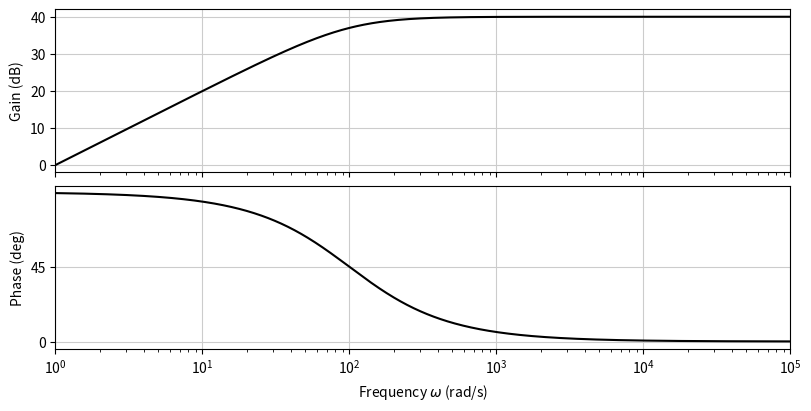
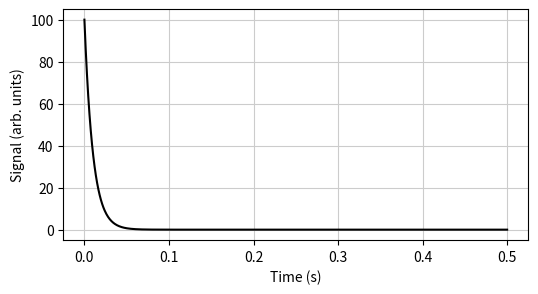
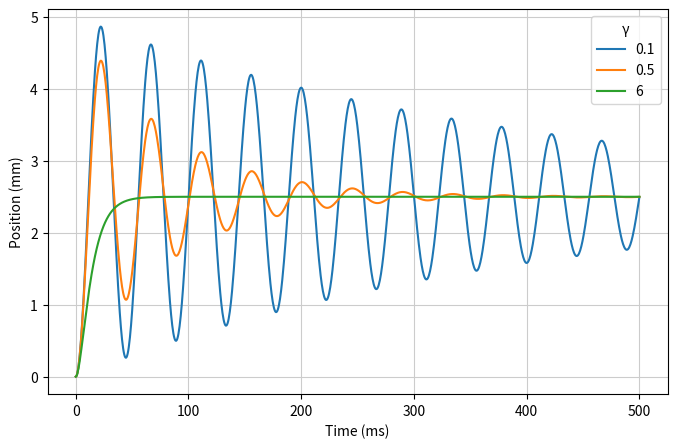
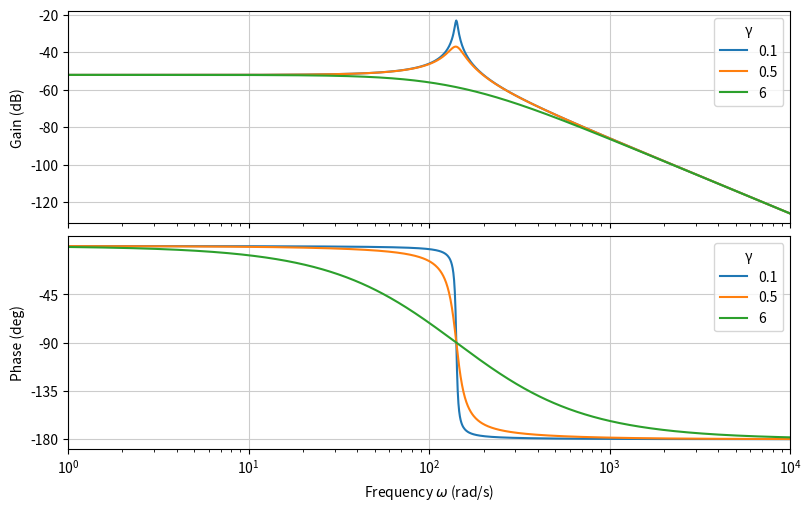
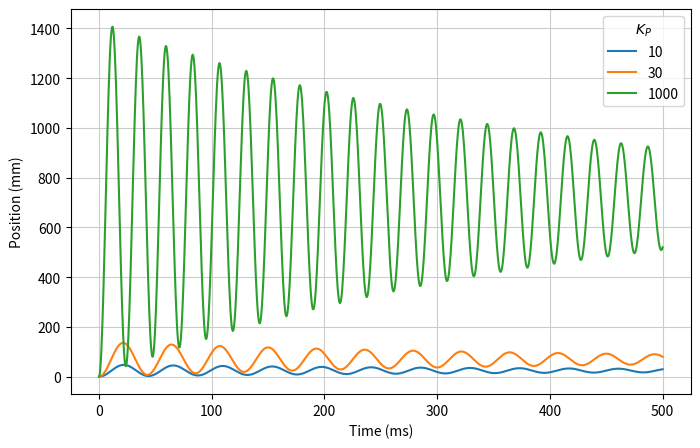
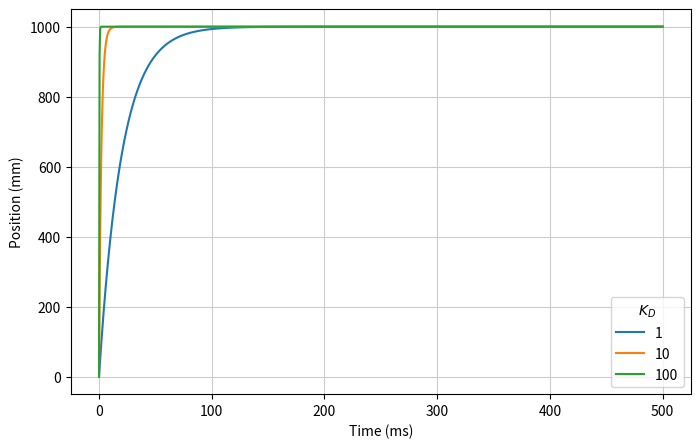
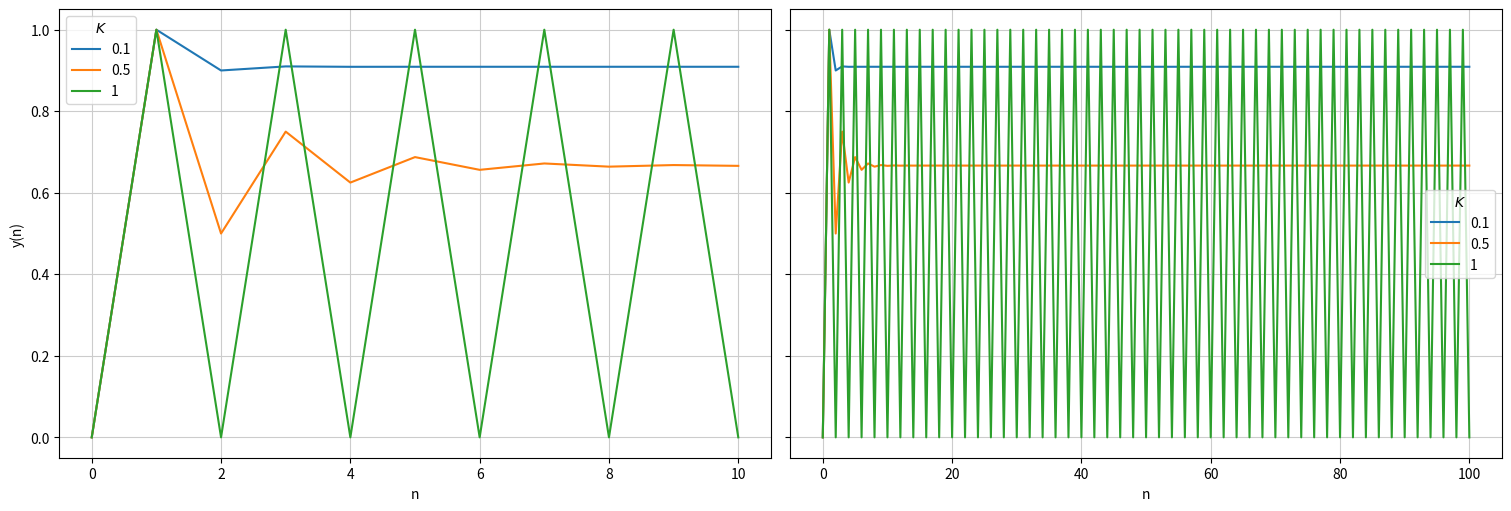

Generate these figures, in order, with matplotlib:
import numpy as np
import matplotlib.pyplot as plt
from scipy.signal import TransferFunction
import math

num = np.array([1, 0])  # 1 * s^1 + 0 * s^0
dem = np.array([0.01, 1])  # 0.01 * s^1 + 1 * s^0
T = TransferFunction(num, dem)

print("poles:", T.poles)
print("zeros:", T.zeros)

# ---

omega = np.logspace(0, 5, 1000)  # 1000 points logarithmically spaced between 0 and 10^5
omega, magnitude, phase = T.bode(w=omega)

fig, (ax1, ax2) = plt.subplots(
    2, 1, sharex=True, constrained_layout=True, figsize=(8, 4)
)

ax1.semilogx(omega, magnitude, "k")
ax1.grid(True, c="0.8")
ax1.set_ylabel("Gain (dB)")

ax2.semilogx(omega, phase, "k")
ax2.grid(True, c="0.8")
ax2.set_xlabel("Frequency $\omega$ (rad/s)")
ax2.set_ylabel("Phase (deg)")
tick_range = (math.floor(min(phase) / 45) * 45, math.ceil(max(phase) / 45) * 45)
ax2.set_yticks(np.arange(tick_range[0], tick_range[1], 45))

plt.xlim(omega[0], omega[-1])

# ---

_time = np.linspace(0, 0.5, 1000)
time, signal = T.step(T=_time)
fig, ax = plt.subplots(1, 1, figsize=(6, 3))
ax.plot(time, signal, "k")
ax.grid(True, c="0.8")
ax.set_xlabel("Time (s)")
ax.set_ylabel("Signal (arb. units)")

pass

m = 0.02  # kg
k = 400  # N/m = kg/s^2
𝛾s = [0.1, 0.5, 6]  # kg/s

fig, ax = plt.subplots(1, 1, figsize=(8, 5))
ax.grid(True, c="0.8")
ax.set_xlabel("Time (ms)")
ax.set_ylabel("Position (mm)")

for 𝛾 in 𝛾s:
    T = TransferFunction([1], [m, 𝛾, k])
    time, signal = T.step(T=np.linspace(0, 0.5, 1000))
    ax.plot(time * 1e3, signal * 1e3, label=𝛾)

ax.legend(title="γ")
pass

omega = np.logspace(0, 4, 1000)
fig, (ax1, ax2) = plt.subplots(
    2, 1, sharex=True, constrained_layout=True, figsize=(8, 5)
)

ax1.grid(True, c="0.8")
ax1.set_ylabel("Gain (dB)")

ax2.grid(True, c="0.8")
ax2.set_xlabel("Frequency $\omega$ (rad/s)")
ax2.set_ylabel("Phase (deg)")

tick_range = [math.inf, -math.inf]

for 𝛾 in 𝛾s:
    T = TransferFunction([1], [m, 𝛾, k])
    omega, magnitude, phase = T.bode(w=omega)
    ax2.semilogx(omega, phase, label=𝛾)
    ax1.semilogx(omega, magnitude, label=𝛾)
    _tick_range = (math.floor(min(phase) / 45) * 45, math.ceil(max(phase) / 45) * 45)
    tick_range = (
        min(_tick_range[0], tick_range[0]),
        max(_tick_range[1], tick_range[1]),
    )

ax1.legend(title="γ")
ax2.legend(title="γ")
ax2.set_yticks(np.arange(tick_range[0], tick_range[1], 45))
plt.xlim(omega[0], omega[-1])
pass

for 𝛾 in 𝛾s:
    T = TransferFunction([1], [m, 𝛾, k])
    for pole in T.poles:
        print(
            "γ=",
            "{:.1f}".format(𝛾),
            " -> ",
            "{num.real:+0.04f} {num.imag:+0.04f}j".format(num=pole),
            sep="",
        )
    print()

m = 0.02  # kg
k = 400  # N/m = kg/s^2
𝛾 = 0.1  # kg/s

fig, ax = plt.subplots(1, 1, figsize=(8, 5))
ax.grid(True, c="0.8")
ax.set_xlabel("Time (ms)")
ax.set_ylabel("Position (mm)")

Kps = [10, 30, 1000]

for Kp in Kps:
    T = TransferFunction([Kp], [m, 𝛾, Kp + k])
    time, signal = T.step(T=np.linspace(0, 0.5, 1000))
    ax.plot(time * 1e3, signal * 1e3, label=Kp)

ax.legend(title="$K_P$")
pass

fig, ax = plt.subplots(1, 1, figsize=(8, 5))
ax.grid(True, c="0.8")
ax.set_xlabel("Time (ms)")
ax.set_ylabel("Position (mm)")

Kds = [1, 10, 100]

for Kd in Kds:
    T = TransferFunction([1], [m / Kd, 1])
    time, signal = T.step(T=np.linspace(0, 0.5, 1000))
    ax.plot(time * 1e3, signal * 1e3, label=Kd)

ax.legend(title="$K_D$")
pass

fig, (ax1, ax2) = plt.subplots(
    1, 2, sharey=True, constrained_layout=True, figsize=(15, 5)
)
ax1.grid(True, c="0.8")
ax1.set_xlabel("n")
ax1.set_ylabel("y(n)")

ax2.grid(True, c="0.8")
ax2.set_xlabel("n")

Ks = [0.1, 0.5, 1]
for K in Ks:
    y = [0, 1]
    for n in range(2, 101):
        y.append(1 - K * y[-1])
    ax2.plot(list(range(len(y))), y, label=K)
    y = y[:11]
    ax1.plot(list(range(len(y))), y, label=K)


ax1.legend(title="$K$")
ax2.legend(title="$K$")
pass

